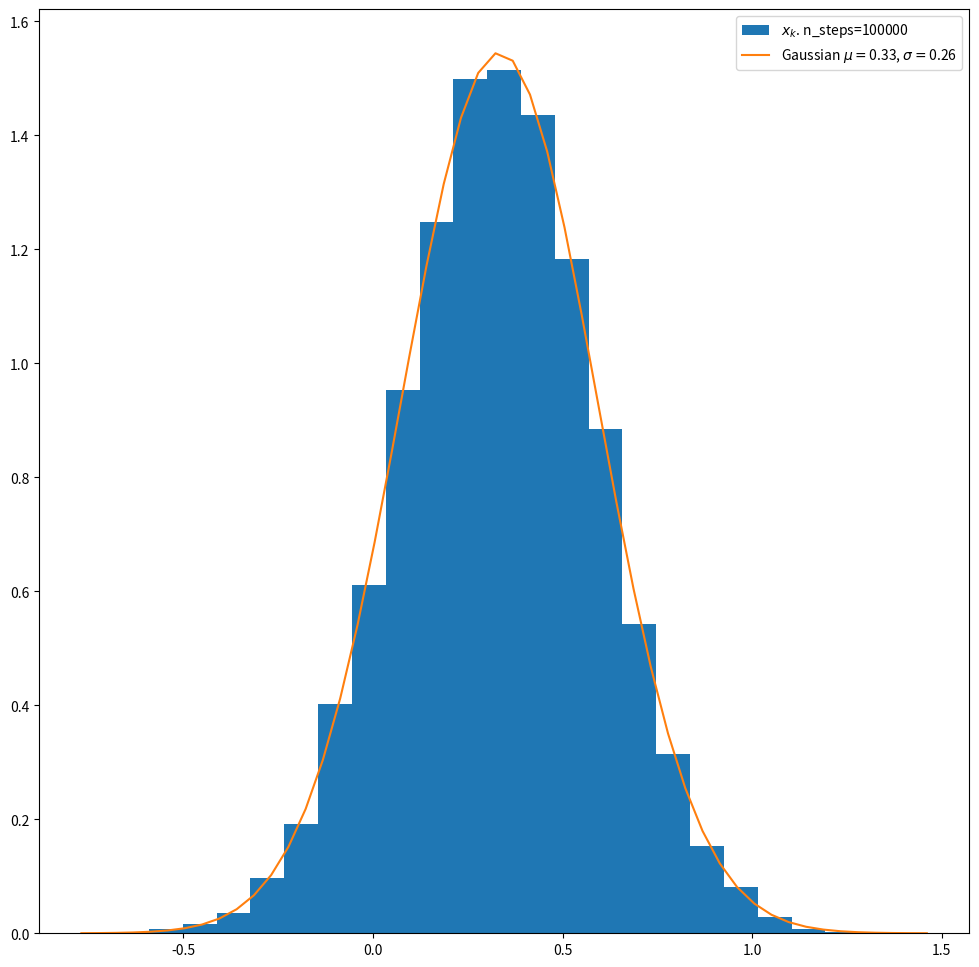

The script that saved this image:
from numpy             import exp, linspace, sqrt
from matplotlib.pyplot import figure, hist, legend, plot, show
from random            import random, uniform
from scipy.stats       import norm

def rho_free(x, y, beta):
    return exp(-(x - y) ** 2 / (2.0 * beta))

dtau_prime  = 0.1
dtau_dprime = 0.2
x_prime     = 0.0
x_dprime    = 1.0
delta       = 1.0
n_steps     = 100000
xk          = 0.0
Xs          = []

for step in range(n_steps):
    xk_new      = xk + uniform(-delta, delta)
    old_weight  = (rho_free(x_dprime, xk, dtau_dprime) *  rho_free(xk, x_prime, dtau_prime))
    new_weight  = (rho_free(x_dprime, xk_new, dtau_dprime) * rho_free(xk_new, x_prime, dtau_prime))
    if random() < new_weight / old_weight:
        xk = xk_new
    Xs.append(xk)

mu    = (dtau_dprime*x_prime + dtau_prime*x_dprime)/(dtau_dprime + dtau_prime) #mean(Xs)
sigma = sqrt(1 / (1/dtau_prime+1/dtau_dprime))
dist  = norm(loc   = mu,
             scale = sigma)
xs    = linspace(min(Xs), max(Xs))

figure(figsize=(12,12))
hist(Xs, bins=25, density=True, label = f'$x_k$. n_steps={n_steps}')
plot(xs, dist.pdf(xs),label = fr'Gaussian $\mu=${mu:.2f}, $\sigma=${sigma:.2f}')
legend()
show()
